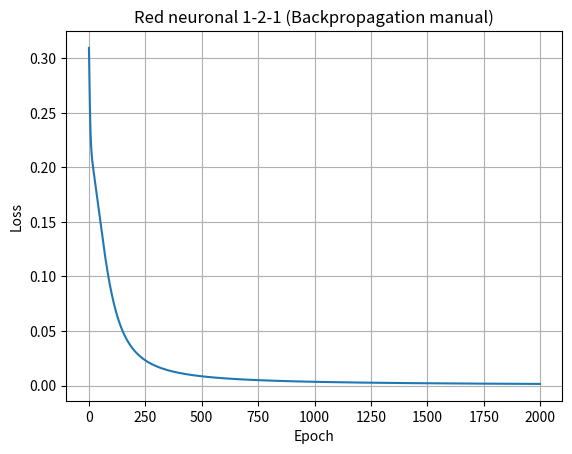

Python code for this plot:
import numpy as np
import matplotlib.pyplot as plt

# =========================
# Dataset simple
# =========================
X = np.array([0, 1])
T = np.array([0, 1])

# =========================
# Inicialización parámetros
# =========================
np.random.seed(0)

w1, b1 = np.random.randn(), np.random.randn()
w2, b2 = np.random.randn(), np.random.randn()
v1, v2, b3 = np.random.randn(), np.random.randn(), np.random.randn()

eta = 0.5
epochs = 2000

loss_history = []

# =========================
# Sigmoide
# =========================
def sigmoid(z):
    return 1 / (1 + np.exp(-z))

# =========================
# Entrenamiento
# =========================
for epoch in range(epochs):

    total_loss = 0
    
    for x, t in zip(X, T):
        
        # ---- Forward ----
        z1 = w1*x + b1
        z2 = w2*x + b2
        
        h1 = sigmoid(z1)
        h2 = sigmoid(z2)
        
        z3 = v1*h1 + v2*h2 + b3
        y = sigmoid(z3)
        
        loss = 0.5 * (y - t)**2
        total_loss += loss
        
        # ---- Backprop ----
        dL_dy = y - t
        dy_dz3 = y * (1 - y)
        
        # Gradientes salida
        dL_dv1 = dL_dy * dy_dz3 * h1
        dL_dv2 = dL_dy * dy_dz3 * h2
        dL_db3 = dL_dy * dy_dz3
        
        # Gradientes capa oculta
        dz3_dh1 = v1
        dz3_dh2 = v2
        
        dh1_dz1 = h1 * (1 - h1)
        dh2_dz2 = h2 * (1 - h2)
        
        dL_dw1 = dL_dy * dy_dz3 * dz3_dh1 * dh1_dz1 * x
        dL_db1 = dL_dy * dy_dz3 * dz3_dh1 * dh1_dz1
        
        dL_dw2 = dL_dy * dy_dz3 * dz3_dh2 * dh2_dz2 * x
        dL_db2 = dL_dy * dy_dz3 * dz3_dh2 * dh2_dz2
        
        # ---- Actualización ----
        w1 -= eta * dL_dw1
        b1 -= eta * dL_db1
        
        w2 -= eta * dL_dw2
        b2 -= eta * dL_db2
        
        v1 -= eta * dL_dv1
        v2 -= eta * dL_dv2
        b3 -= eta * dL_db3

    loss_history.append(total_loss)

# =========================
# Gráfica
# =========================
plt.plot(loss_history)
plt.xlabel("Epoch")
plt.ylabel("Loss")
plt.title("Red neuronal 1-2-1 (Backpropagation manual)")
plt.grid(True)
plt.show()
